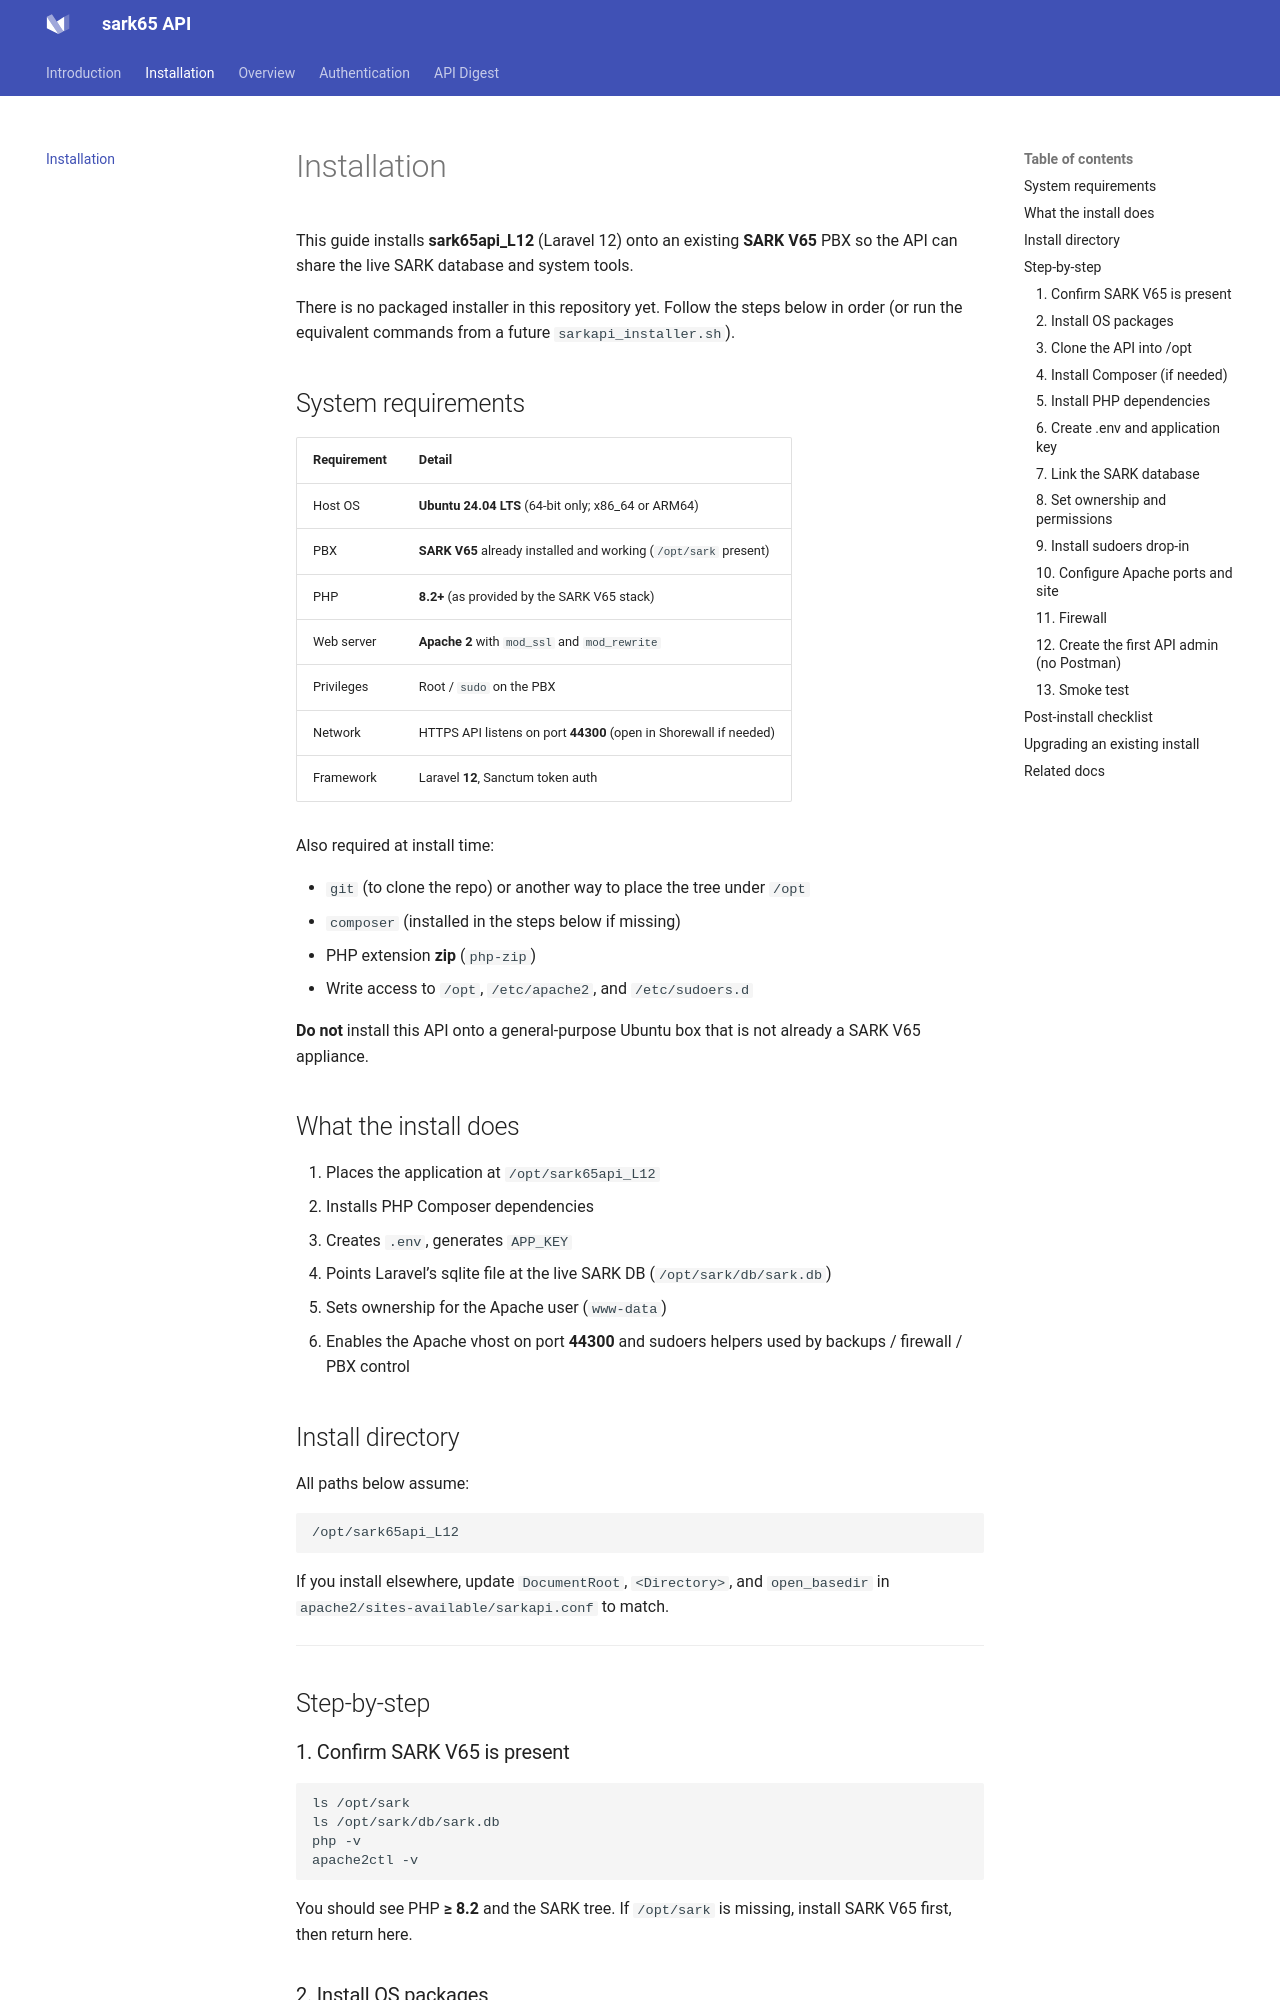

repository: aelintra/sark65api_L12 · page: installation/index.html · generator: mkdocs

# Installation

This guide installs **sark65api_L12** (Laravel 12) onto an existing **SARK V65** PBX so the API can share the live SARK database and system tools.

There is no packaged installer in this repository yet. Follow the steps below in order (or run the equivalent commands from a future `sarkapi_installer.sh`).

## System requirements

| Requirement | Detail |
|-------------|--------|
| Host OS | **Ubuntu 24.04 LTS** (64-bit only; x86_64 or ARM64) |
| PBX | **SARK V65** already installed and working (`/opt/sark` present) |
| PHP | **8.2+** (as provided by the SARK V65 stack) |
| Web server | **Apache 2** with `mod_ssl` and `mod_rewrite` |
| Privileges | Root / `sudo` on the PBX |
| Network | HTTPS API listens on port **44300** (open in Shorewall if needed) |
| Framework | Laravel **12**, Sanctum token auth |

Also required at install time:

* `git` (to clone the repo) or another way to place the tree under `/opt`
* `composer` (installed in the steps below if missing)
* PHP extension **zip** (`php-zip`)
* Write access to `/opt`, `/etc/apache2`, and `/etc/sudoers.d`

**Do not** install this API onto a general-purpose Ubuntu box that is not already a SARK V65 appliance.

## What the install does

1. Places the application at `/opt/sark65api_L12`
2. Installs PHP Composer dependencies
3. Creates `.env`, generates `APP_KEY`
4. Points Laravel’s sqlite file at the live SARK DB (`/opt/sark/db/sark.db`)
5. Sets ownership for the Apache user (`www-data`)
6. Enables the Apache vhost on port **44300** and sudoers helpers used by backups / firewall / PBX control

## Install directory

All paths below assume:

```text
/opt/sark65api_L12
```

If you install elsewhere, update `DocumentRoot`, `<Directory>`, and `open_basedir` in `apache2/sites-available/sarkapi.conf` to match.

---

## Step-by-step

### 1. Confirm SARK V65 is present

```sh
ls /opt/sark
ls /opt/sark/db/sark.db
php -v
apache2ctl -v
```

You should see PHP **≥ 8.2** and the SARK tree. If `/opt/sark` is missing, install SARK V65 first, then return here.

### 2. Install OS packages

```sh
sudo apt update
sudo apt install -y git php-zip unzip
```

Enable Apache modules if they are not already on (typical on a SARK box):

```sh
sudo a2enmod ssl rewrite headers
```
